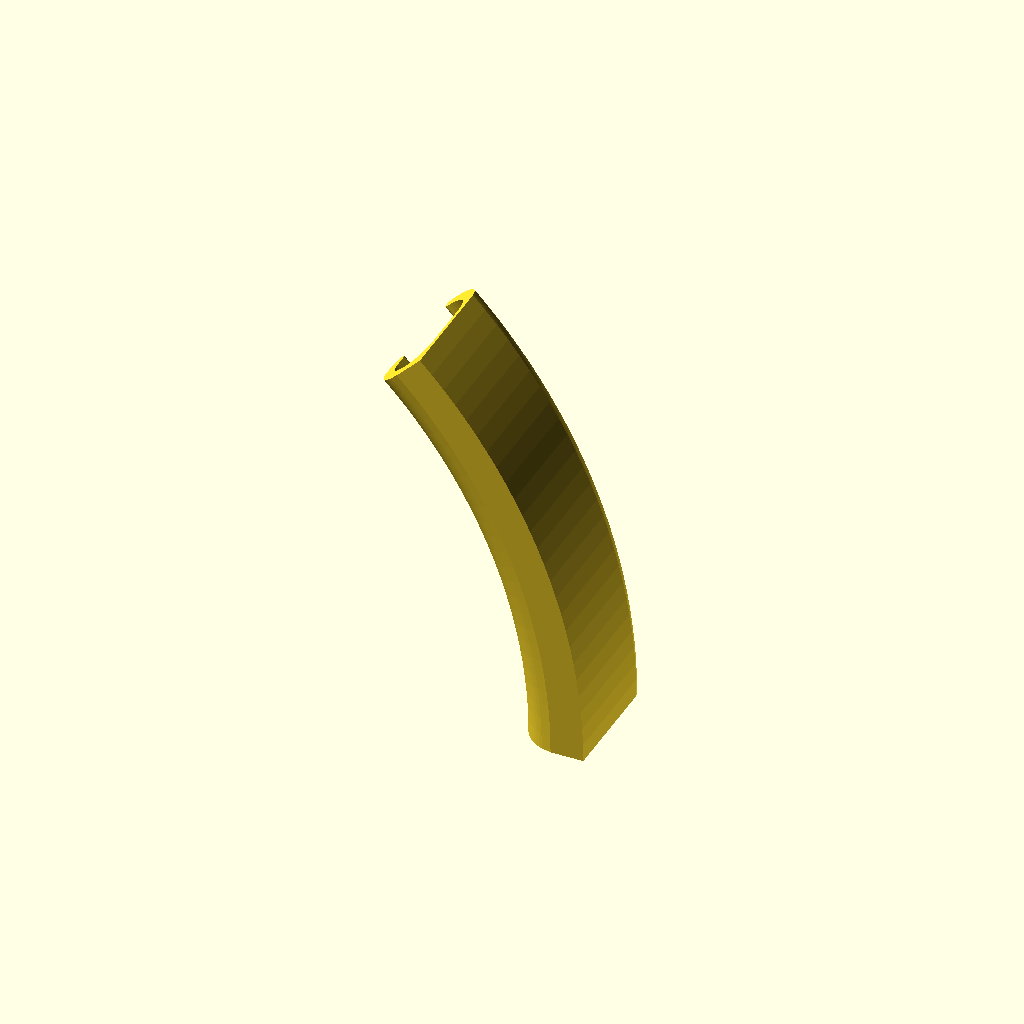
Cell 1 — every parameter at its default value.
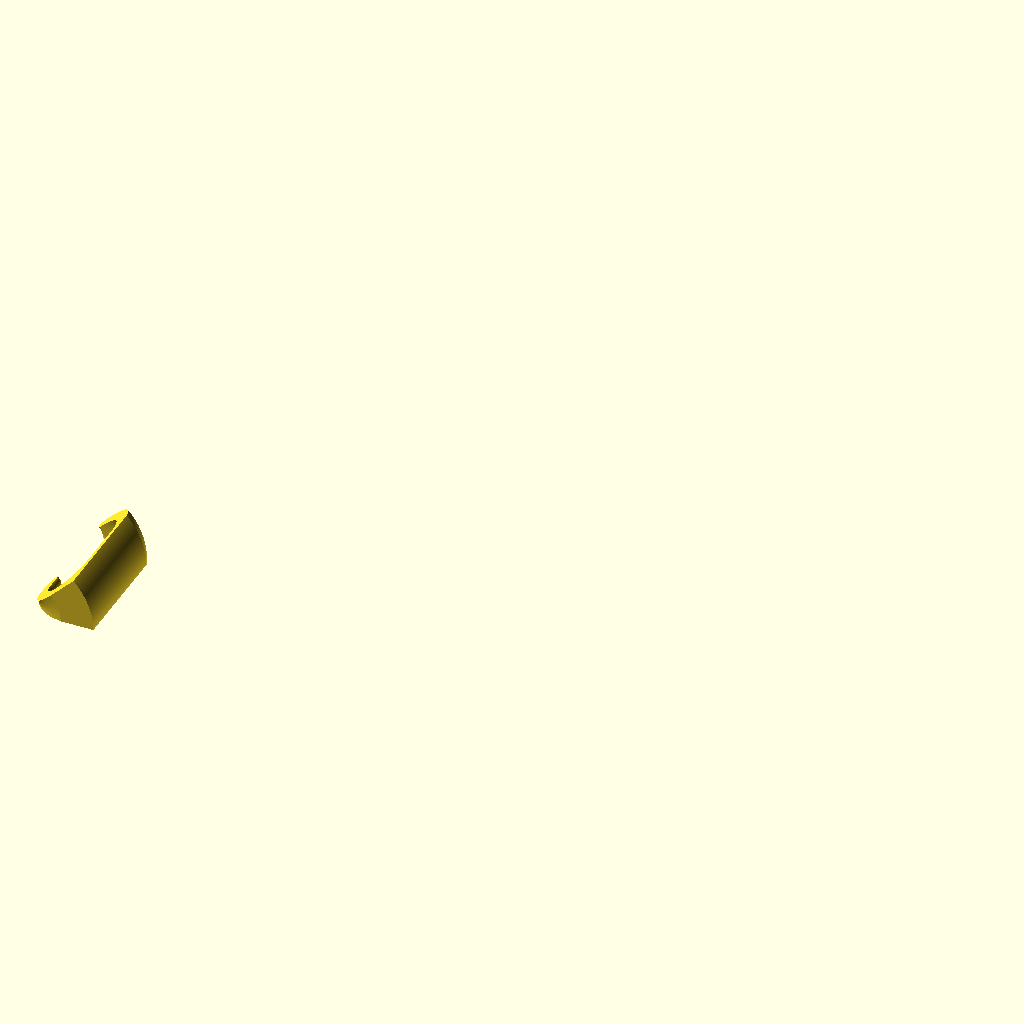
Cell 2: the same model with use_radius = false.
One fixed orthographic camera (rotation 55°, 0°, 25°; colour scheme Cornfield) for every cell.
OpenSCAD source file experiments/weird_prototypes/archive/SpongeHolder_clamp_param_zaxis_from_stl_z0_mono_keep_shifted.scad:
// Y-axis sweep using direct STL slice at Z=0 (authoritative)
// Monolithic, keep-box baked

$fn = 200;

slice_z = 0;
show_profile = false;
show_axis = true;
axis_marker_r = 2;

// Keep box used during bake
keep_x = -2000;
keep_y = -2000;
keep_w = 1969;
keep_h = 1987;

// Sweep parameters are defined after profile_points so we can compute min/max.

profile_points = [
    [7.775000, -71.921100],
    [9.307500, -71.885900],
    [11.169900, -71.684400],
    [13.005500, -71.310400],
    [14.476200, -70.878300],
    [16.268500, -70.291000],
    [17.989300, -69.519300],
    [19.620000, -68.571700],
    [21.142400, -67.458600],
    [22.539900, -66.192100],
    [23.797200, -64.786300],
    [24.900300, -63.256700],
    [25.837200, -61.619800],
    [26.597600, -59.893900],
    [27.077000, -58.397700],
    [27.077000, -13.000000],
    [14.040700, -13.000000],
    [11.553600, -13.581400],
    [10.073800, -13.962300],
    [8.641500, -14.494600],
    [7.272200, -15.172500],
    [5.980500, -15.988900],
    [4.780500, -16.934800],
    [3.685000, -18.000000],
    [2.706000, -19.173200],
    [1.853900, -20.441500],
    [1.137900, -21.791400],
    [0.565800, -23.208200],
    [0.143700, -24.676800],
    [0.009700, -25.906400],
    [0.000000, -27.143300],
    [0.114700, -28.374900],
    [0.352800, -29.588800],
    [0.711600, -30.772500],
    [1.187700, -31.914100],
    [1.776200, -33.002100],
    [1.783600, -33.143100],
    [1.805700, -33.282600],
    [1.842300, -33.419000],
    [1.892900, -33.550800],
    [1.957000, -33.676600],
    [2.033900, -33.795100],
    [2.122700, -33.904800],
    [2.222600, -34.004700],
    [2.332300, -34.093500],
    [2.450800, -34.170400],
    [2.576600, -34.234500],
    [2.708400, -34.285200],
    [2.844800, -34.321700],
    [2.984300, -34.343800],
    [3.125300, -34.351200],
    [3.602200, -34.351200],
    [3.743200, -34.343800],
    [3.882600, -34.321700],
    [4.019000, -34.285100],
    [4.150900, -34.234500],
    [4.276700, -34.170400],
    [4.395100, -34.093500],
    [4.504900, -34.004700],
    [4.604700, -33.904800],
    [4.693600, -33.795100],
    [4.770500, -33.676600],
    [4.834600, -33.550800],
    [4.885200, -33.419000],
    [4.921700, -33.282600],
    [4.943800, -33.143100],
    [4.951200, -33.002100],
    [4.951200, -28.001200],
    [5.007100, -26.971300],
    [5.173900, -25.953600],
    [5.449800, -24.959800],
    [5.831600, -24.001700],
    [6.314700, -23.090500],
    [6.893400, -22.236900],
    [7.561100, -21.450900],
    [8.309900, -20.741600],
    [9.130900, -20.117400],
    [10.014600, -19.585700],
    [10.950700, -19.152700],
    [11.928000, -18.823400],
    [12.935300, -18.601700],
    [13.960600, -18.490100],
    [14.991900, -18.490100],
    [16.017200, -18.601700],
    [17.024400, -18.823400],
    [18.001800, -19.152700],
    [18.937800, -19.585700],
    [19.821500, -20.117400],
    [20.642600, -20.741600],
    [21.391300, -21.450900],
    [22.059000, -22.236900],
    [22.637800, -23.090500],
    [23.120900, -24.001700],
    [23.502600, -24.959800],
    [23.778500, -25.953600],
    [23.945400, -26.971300],
    [24.001200, -28.001200],
    [24.001200, -51.196700],
    [23.699700, -52.971400],
    [23.215400, -54.705100],
    [22.553500, -56.379200],
    [21.721200, -57.975400],
    [20.727600, -59.476400],
    [19.583300, -60.866000],
    [18.300800, -62.129200],
    [16.894000, -63.252300],
    [15.378000, -64.223100],
    [13.769400, -65.031100],
    [12.085500, -65.667400],
    [10.344600, -66.125400],
    [8.565500, -66.400000],
    [6.767500, -66.488100],
    [6.498300, -66.613100],
    [6.243700, -66.765700],
    [6.006600, -66.944200],
    [5.789500, -67.146700],
    [5.595000, -67.370900],
    [5.425100, -67.614300],
    [5.281800, -67.874300],
    [5.166600, -68.147900],
    [5.080800, -68.432000],
    [5.025300, -68.723600],
    [5.000900, -69.019500],
    [4.999800, -69.080300],
    [5.000300, -69.162900],
    [5.023000, -69.464900],
    [5.077900, -69.762700],
    [5.164500, -70.052900],
    [5.281700, -70.332100],
    [5.428200, -70.597100],
    [5.602300, -70.844900],
    [5.801900, -71.072600],
    [6.024900, -71.277500],
    [6.268500, -71.457300],
    [6.530100, -71.610000],
    [6.806500, -71.733700],
    [7.094600, -71.827000],
    [7.391000, -71.888900],
    [7.692400, -71.918600],
];

// Sweep parameters (Y-axis sweep; axis line at X=axis_x, Z=axis_z)
sweep_angle = 45;
use_radius = true;
radius = 222.29;
axis_z = 0;

// Clean math: use the rightmost point as the radius reference.
// Axis is set so that max X of the profile sits on the radius.
max_profile_x = max([for (p = profile_points) p[0]]);
min_profile_x = 0;

axis_x_manual = 0;  // used when use_radius = false
axis_x = use_radius ? (max_profile_x - radius) : axis_x_manual;

// Keep rotate_extrude happy: ensure all X are >= 0 after shifting by axis_x.
axis_shift_x = max(0, axis_x - min_profile_x + 0.1);

module raw_profile() {
    polygon(points=profile_points);
}

module clamp_profile() {
    translate([axis_shift_x, 0])
        translate([-axis_x, -axis_z])
            raw_profile();
}

if (show_profile) {
    clamp_profile();
    if (show_axis) {
        color("red")
            translate([axis_shift_x, 0])
                circle(r=axis_marker_r, $fn=48);
    }
} else {
    rotate([90,0,0])
        rotate_extrude(angle=sweep_angle)
            clamp_profile();
}
Customizer parameters (derived from the source; name, type, default, range or options):
slice_z: number, default 0
show_profile: bool, default false
show_axis: bool, default true
axis_marker_r: number, default 2
keep_x: number, default -2000
keep_y: number, default -2000
keep_w: number, default 1969
keep_h: number, default 1987
sweep_angle: number, default 45
use_radius: bool, default true
radius: number, default 222.29
axis_z: number, default 0
min_profile_x: number, default 0
axis_x_manual: number, default 0
